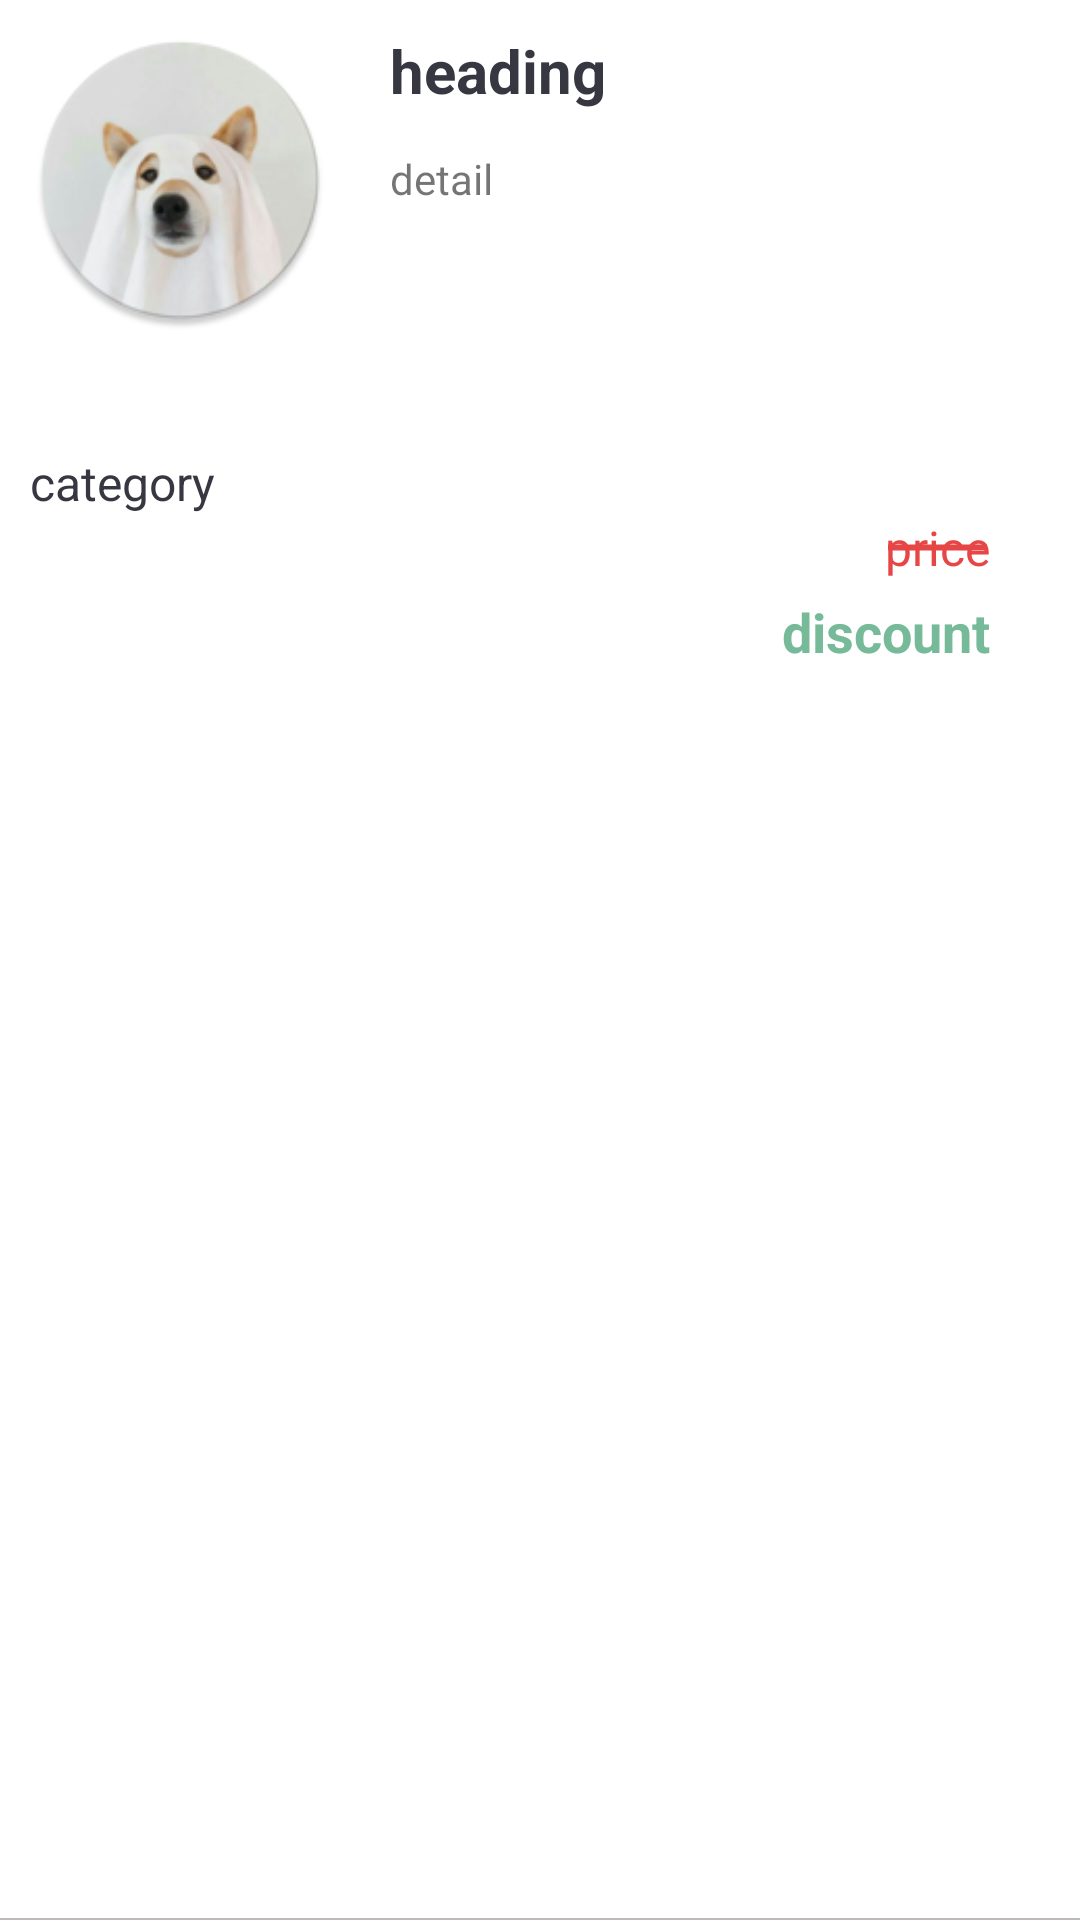

Android layout source for this screen:
<!-- AndroidManifest.xml: application theme Theme.MyApplication -->
<!-- res/layout/adapter_discount_layout.xml -->
<?xml version="1.0" encoding="utf-8"?>
<LinearLayout xmlns:android="http://schemas.android.com/apk/res/android"
    android:layout_width="match_parent"
    android:layout_height="wrap_content"
    android:background="@drawable/line_bottom"
    android:orientation="vertical"
    android:padding="10dp">

    <LinearLayout
        android:layout_width="match_parent"
        android:layout_height="wrap_content"
        android:background="@color/white"
        android:orientation="vertical">

        <LinearLayout
            android:layout_width="match_parent"
            android:layout_height="wrap_content"
            android:orientation="horizontal">

            <ImageView
                android:id="@+id/img_product"
                android:layout_width="100dp"
                android:layout_height="100dp"
                android:layout_marginRight="20dp"
                android:layout_marginBottom="10dp"
                android:src="@mipmap/ic_launcher_round" />

            <LinearLayout
                android:layout_width="match_parent"
                android:layout_height="wrap_content"
                android:orientation="vertical">

                <TextView
                    android:id="@+id/heading"
                    android:layout_width="match_parent"
                    android:layout_height="30dp"
                    android:text="heading"
                    android:textColor="@color/blue_black"
                    android:textSize="20dp"
                    android:textStyle="bold" />

                <TextView
                    android:id="@+id/detail"
                    android:layout_width="match_parent"
                    android:layout_height="100dp"
                    android:layout_marginTop="10dp"
                    android:text="detail" />
            </LinearLayout>


        </LinearLayout>

        <TextView
            android:id="@+id/category"
            android:layout_width="match_parent"
            android:layout_height="wrap_content"
            android:drawableLeft="@drawable/icon_category"
            android:drawablePadding="10dp"
            android:drawableTint="@color/blue_black"
            android:text="category"
            android:textColor="@color/blue_black"
            android:textSize="16dp" />

        <LinearLayout
            android:layout_width="match_parent"
            android:layout_height="wrap_content"
            android:gravity="end"
            android:orientation="vertical">

            <TextView
                android:id="@+id/price"
                android:layout_width="wrap_content"
                android:layout_height="wrap_content"
                android:layout_marginRight="20dp"
                android:background="@drawable/strike_through"
                android:gravity="center"
                android:text="price"
                android:textColor="@color/light_red"
                android:textSize="16dp" />

            <TextView
                android:id="@+id/discount"
                android:layout_width="wrap_content"
                android:layout_height="wrap_content"
                android:layout_marginTop="5dp"
                android:layout_marginRight="20dp"
                android:drawableRight="@drawable/baseline_discount_24"
                android:drawablePadding="10dp"
                android:drawableTint="@color/green"
                android:text="discount"
                android:textColor="@color/green"
                android:textSize="18dp"
                android:textStyle="bold" />
        </LinearLayout>
    </LinearLayout>
</LinearLayout>
<!-- resources referenced by this layout -->
<resources>
  <color name="blue_black">#373741</color>
  <color name="green">#76BA99</color>
  <color name="light_red">#E74646</color>
  <color name="white">#FFFFFFFF</color>
  <!-- drawable line_bottom (drawable) -->
  <?xml version="1.0" encoding="utf-8"?>
  <layer-list xmlns:android="http://schemas.android.com/apk/res/android">
      <item android:top="-2dp" android:left="-2dp" android:right="-2dp">
          <shape android:shape="rectangle">
              <stroke android:width="0.75dp" android:color="@color/light_gray" />
          </shape>
      </item>
  </layer-list>
  <!-- drawable strike_through (drawable) -->
  <?xml version="1.0" encoding="utf-8"?>
  <shape xmlns:android="http://schemas.android.com/apk/res/android"
      android:shape="line">
      <solid android:color="@color/white"/>
      <corners android:radius="2dp"/>
      <stroke
          android:width="2dp"
          android:color="@color/light_red" />
  
  
  
  
  
  
  
  </shape>
  <!-- mipmap ic_launcher_round: png bitmap (mipmap-hdpi, 8862 bytes) -->
  <style name="Theme.MyApplication" parent="Theme.MaterialComponents.DayNight.NoActionBar">
          
          <item name="colorPrimary">@color/blue_black</item>
          <item name="colorPrimaryVariant">@color/blue_black</item>
          <item name="colorOnPrimary">@color/white</item>
          
          <item name="colorSecondary">@color/teal_200</item>
          <item name="colorSecondaryVariant">@color/teal_700</item>
          <item name="colorOnSecondary">@color/black</item>
          
          <item name="android:statusBarColor">?attr/colorPrimaryVariant</item>
          
      </style>
  <color name="light_gray">#BFB8B8</color>
  <color name="teal_200">#FF03DAC5</color>
  <color name="teal_700">#FF018786</color>
  <color name="black">#FF000000</color>
</resources>
